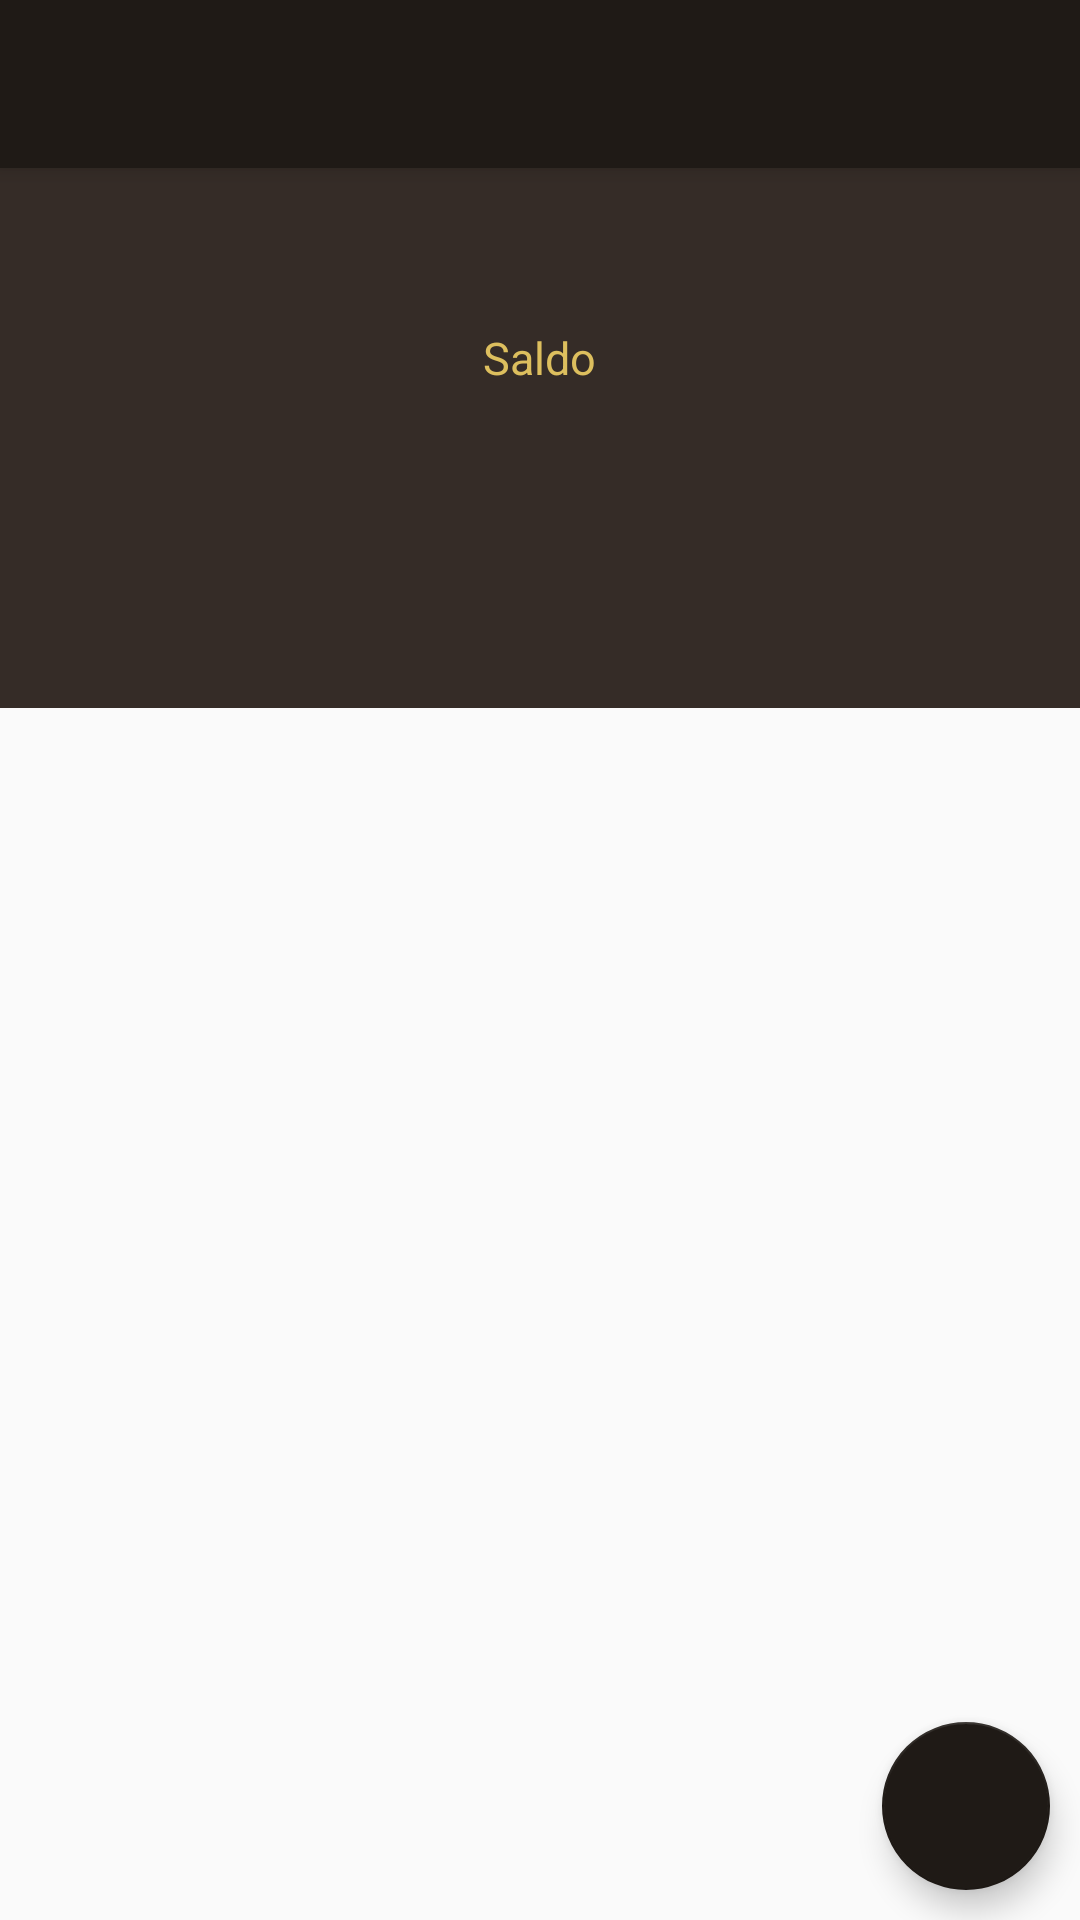

Reconstruct the res/layout file that produces this screen, plus the resources it refers to.
<!-- AndroidManifest.xml: activity theme AppTheme.NoActionBar -->
<!-- res/layout/activity_main.xml -->
<?xml version="1.0" encoding="utf-8"?>
<android.support.design.widget.CoordinatorLayout xmlns:android="http://schemas.android.com/apk/res/android"
    xmlns:app="http://schemas.android.com/apk/res-auto"
    xmlns:tools="http://schemas.android.com/tools"
    android:layout_width="match_parent"
    android:layout_height="match_parent"
    android:fitsSystemWindows="true"
    tools:context="br.com.gastometro.app.MainActivity">

    <android.support.design.widget.AppBarLayout
        android:layout_width="match_parent"
        android:layout_height="wrap_content"
        android:theme="@style/AppTheme.AppBarOverlay">

        <android.support.v7.widget.Toolbar
            android:id="@+id/toolbar"
            android:layout_width="match_parent"
            android:layout_height="?attr/actionBarSize"
            android:background="@color/colorPrimaryDark"
            app:popupTheme="@style/AppTheme.PopupOverlay" />

    </android.support.design.widget.AppBarLayout>

    <include layout="@layout/content_main" />

    <android.support.design.widget.FloatingActionButton
        android:id="@+id/fab"
        android:layout_width="wrap_content"
        android:layout_height="wrap_content"
        android:layout_gravity="bottom|end"
        android:src="@drawable/ic_add_white_24dp"
        app:backgroundTint="@color/colorPrimaryDark"
        android:layout_marginRight="@dimen/margin_floatButton"
        android:layout_marginBottom="@dimen/margin_floatButton"
        />

</android.support.design.widget.CoordinatorLayout>
<!-- res/layout/content_main.xml (included above) -->
<?xml version="1.0" encoding="utf-8"?>
<LinearLayout xmlns:android="http://schemas.android.com/apk/res/android"
    xmlns:app="http://schemas.android.com/apk/res-auto"
    xmlns:tools="http://schemas.android.com/tools"
    android:layout_width="match_parent"
    android:layout_height="match_parent"
    android:paddingBottom="@dimen/activity_vertical_margin"
    android:paddingLeft="@dimen/activity_horizontal_margin"
    android:paddingRight="@dimen/activity_horizontal_margin"
    android:paddingTop="@dimen/activity_vertical_margin"
    app:layout_behavior="@string/appbar_scrolling_view_behavior"
    tools:context="br.com.gastometro.app.MainActivity"
    tools:showIn="@layout/activity_main"
    android:orientation="vertical">


    <LinearLayout
        android:layout_width="match_parent"
        android:layout_height="180dp"
        android:background="@color/cinza"
        android:orientation="vertical"
        android:gravity="center"
        >

        <TextView
            android:layout_width="wrap_content"
            android:layout_height="wrap_content"
            android:text="Saldo"
            android:textSize="15dp"
            android:textColor="@color/gold"
            />

        <TextView
            android:layout_width="wrap_content"
            android:layout_height="wrap_content"
            android:textSize="40sp"
            android:textColor="@color/gold"
            android:id="@+id/text_saldo"/>

    </LinearLayout>

    <ListView
        android:layout_width="match_parent"
        android:layout_height="wrap_content"
        android:id="@+id/list_view_lancamentos">
    </ListView>


</LinearLayout>
<!-- resources referenced by this layout -->
<resources>
  <color name="cinza">#352C27</color>
  <color name="colorPrimaryDark">#1F1A16</color>
  <color name="gold">#DDBF5E</color>
  <dimen name="activity_horizontal_margin">0dp</dimen>
  <dimen name="activity_vertical_margin">0dp</dimen>
  <dimen name="margin_floatButton">10dp</dimen>
  <style name="AppTheme.AppBarOverlay" parent="ThemeOverlay.AppCompat.Dark.ActionBar" />
  <style name="AppTheme.PopupOverlay" parent="ThemeOverlay.AppCompat.Light" />
  <style name="AppTheme.NoActionBar">
          <item name="windowActionBar">false</item>
          <item name="windowNoTitle">true</item>
      </style>
</resources>
